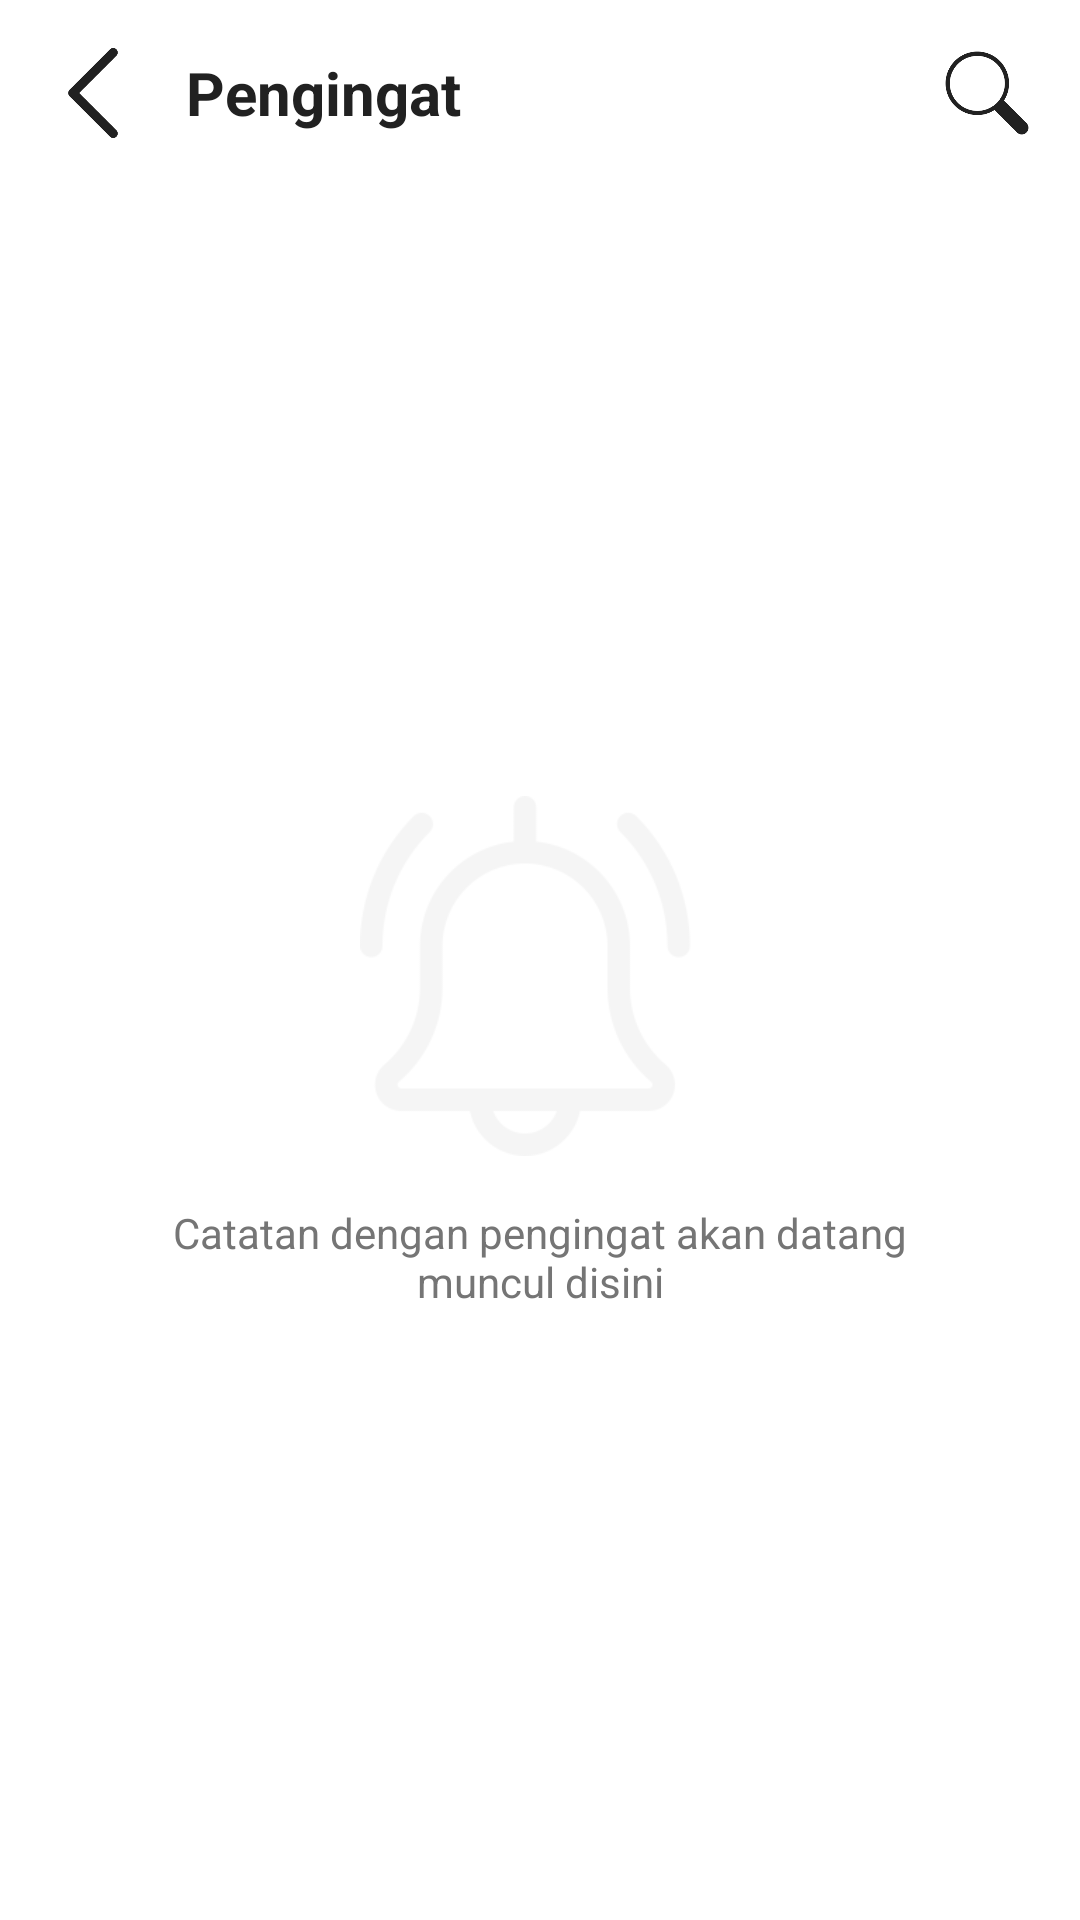

Layout XML and referenced resources for this Android screen:
<!-- AndroidManifest.xml: application theme Theme.AppCompat.Light.NoActionBar -->
<!-- res/layout/activity_pengingat.xml -->
<?xml version="1.0" encoding="utf-8"?>
<androidx.constraintlayout.widget.ConstraintLayout
    xmlns:android="http://schemas.android.com/apk/res/android"
    xmlns:app="http://schemas.android.com/apk/res-auto"
    android:layout_width="match_parent"
    android:layout_height="match_parent"
    android:background="@color/white">

    <LinearLayout
        android:id="@+id/headerPengingat"
        android:layout_width="match_parent"
        android:layout_height="wrap_content"
        android:orientation="horizontal"
        android:padding="16dp"
        android:gravity="center_vertical"
        app:layout_constraintTop_toTopOf="parent">

        <ImageView
            android:id="@+id/btnBackPengingat"
            android:layout_width="30dp"
            android:layout_height="30dp"
            android:src="@drawable/back"
            app:tint="@color/primary_dark" />

        <TextView
            android:layout_width="0dp"
            android:layout_height="wrap_content"
            android:layout_weight="1"
            android:text="Pengingat"
            android:textSize="20sp"
            android:textStyle="bold"
            android:layout_marginStart="16dp"
            android:textColor="@color/primary_dark" />

        <ImageView
            android:id="@+id/btnCariPengingat"
            android:layout_width="30dp"
            android:layout_height="30dp"
            android:src="@drawable/cari"
            app:tint="@color/primary_dark" />
    </LinearLayout>

    <androidx.recyclerview.widget.RecyclerView
        android:id="@+id/rvPengingat"
        android:layout_width="match_parent"
        android:layout_height="0dp"
        android:layout_margin="8dp"
        android:visibility="gone"
        app:layout_constraintBottom_toBottomOf="parent"
        app:layout_constraintTop_toBottomOf="@+id/headerPengingat" />

    <LinearLayout
        android:id="@+id/layoutEmptyPengingat"
        android:layout_width="wrap_content"
        android:layout_height="wrap_content"
        android:gravity="center"
        android:orientation="vertical"
        app:layout_constraintBottom_toBottomOf="parent"
        app:layout_constraintEnd_toEndOf="parent"
        app:layout_constraintStart_toStartOf="parent"
        app:layout_constraintTop_toBottomOf="@+id/headerPengingat">

        <ImageView
            android:layout_width="120dp"
            android:layout_height="120dp"
            android:src="@drawable/notif"
            app:tint="@color/neutral_bg" />

        <TextView
            android:layout_width="wrap_content"
            android:layout_height="wrap_content"
            android:layout_marginTop="16dp"
            android:gravity="center"
            android:paddingHorizontal="40dp"
            android:text="Catatan dengan pengingat akan datang muncul disini"
            android:textColor="@color/grey_text" />
    </LinearLayout>

</androidx.constraintlayout.widget.ConstraintLayout>
<!-- resources referenced by this layout -->
<resources>
  <color name="grey_text">#757575</color>
  <color name="neutral_bg">#F5F5F5</color>
  <color name="primary_dark">#212121</color>
  <color name="white">#FFFFFF</color>
  <!-- drawable back: png bitmap (drawable, 3213 bytes) -->
  <!-- drawable cari: png bitmap (drawable, 8443 bytes) -->
  <!-- drawable notif: png bitmap (drawable, 11082 bytes) -->
</resources>
